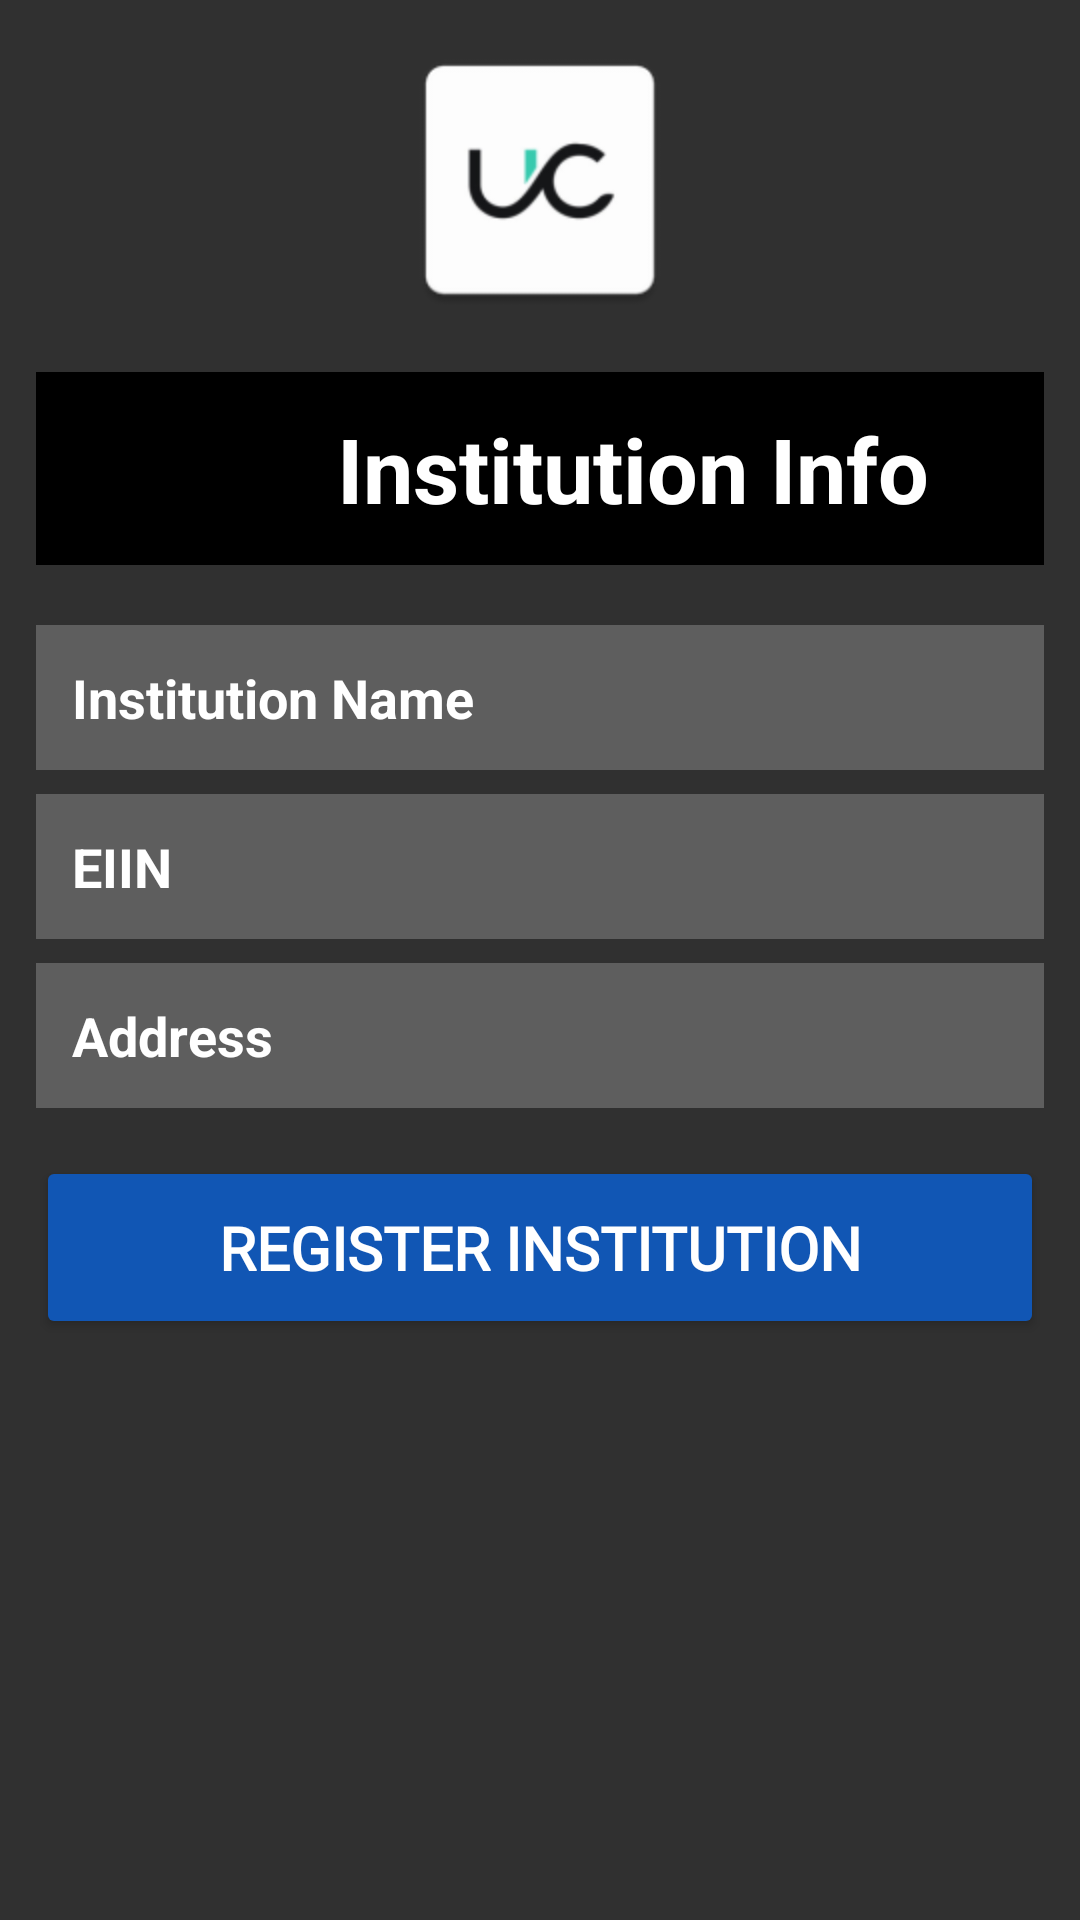

This screen was rendered from an Android layout file. Write that file and the resources it references.
<!-- AndroidManifest.xml: application theme Theme.Design.NoActionBar -->
<!-- res/layout/activity_register.xml -->
<ScrollView xmlns:android="http://schemas.android.com/apk/res/android"
    android:layout_width="match_parent"
    android:layout_height="match_parent"
    xmlns:app="http://schemas.android.com/apk/res-auto"
    android:padding="0dp"
android:layout_gravity="center"
    android:background="@drawable/b">

    <LinearLayout
        android:layout_width="match_parent"
        android:layout_height="wrap_content"
        android:orientation="vertical"
        android:padding="12dp"

     >

        

        

        <ImageView
            android:id="@+id/imageView"
            android:layout_width="match_parent"
            android:layout_height="96dp"
            app:srcCompat="@mipmap/ic_launcher" />

        <TextView
            android:layout_width="398dp"
            android:layout_height="wrap_content"
            android:layout_marginTop="16dp"
            android:background="@color/black"
            android:gravity="center"
            android:padding="12dp"
            android:text="Institution Info"
            android:textColor="@color/white"
            android:textSize="30dp"
            android:textStyle="bold"
            app:cornerRadius="8dp" />
        <EditText
            android:id="@+id/etInstitutionName"
            android:layout_width="match_parent"
            android:layout_height="wrap_content"
            android:hint="Institution Name"
            android:textColorHint="@color/white"
            android:textStyle="bold"
            android:background="#38ffffff"
            android:textColor="@color/white"
            android:padding="12dp"
            android:minHeight="48dp"
            android:layout_marginTop="20dp" />

        
        <EditText
            android:id="@+id/etEIIN"
            android:layout_width="match_parent"
            android:layout_height="wrap_content"
            android:hint="EIIN"
            android:textColorHint="@color/white"
            android:textStyle="bold"
            android:background="#38ffffff"
            android:textColor="@color/white"
            android:padding="12dp"
            android:minHeight="48dp"
            android:inputType="number"
            android:layout_marginTop="8dp" />

        
        <EditText
            android:id="@+id/etAddress"
            android:layout_width="match_parent"
            android:layout_height="wrap_content"
            android:hint="Address"
            android:textColorHint="@color/white"
            android:textStyle="bold"
            android:background="#38ffffff"
            android:textColor="@color/white"
            android:padding="12dp"
            android:minHeight="48dp"
            android:layout_marginTop="8dp" />

        


        

        <Button
            android:id="@+id/RegisterButton"
            android:layout_width="match_parent"
            android:layout_height="61dp"
            android:layout_marginTop="16dp"
            android:backgroundTint="@color/blue"
            android:text="Register Institution"
            android:fontFamily="@font/roboto_mono_bold"
            android:textColor="@color/white"
            android:textSize="20dp"
            android:textStyle="bold"
            app:cornerRadius="8dp" />

        <View
            android:layout_width="match_parent"
            android:layout_height="1dp"

            android:layout_marginTop="16dp" />

        


        


    </LinearLayout>
</ScrollView>
<!-- resources referenced by this layout -->
<resources>
  <color name="black">#FF000000</color>
  <color name="blue">#1156b4</color>
  <color name="white">#FFFFFFFF</color>
  <!-- mipmap ic_launcher: webp bitmap (mipmap-hdpi, 1082 bytes) -->
</resources>
